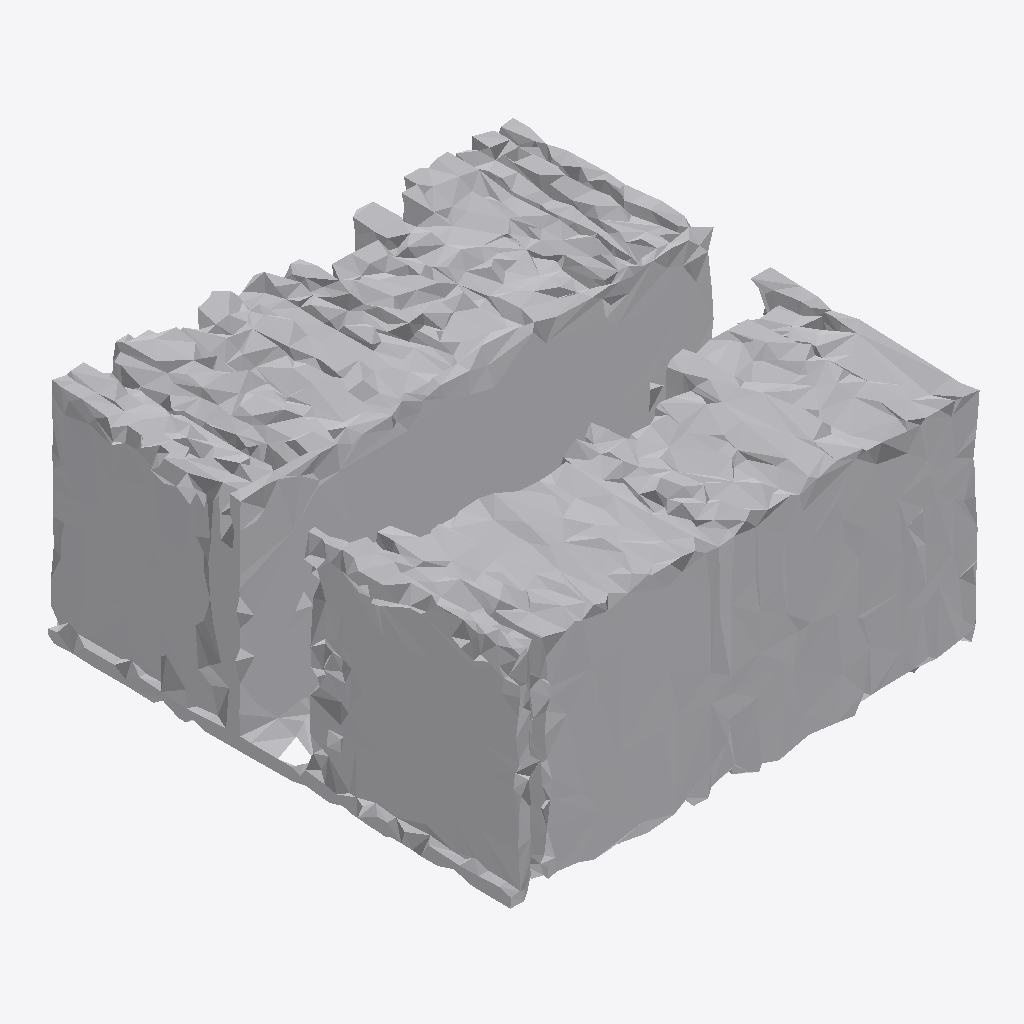
Isometric view of an IFC building model (IFC-SPF (STEP), schema IFC4, length unit metre), seen from the south-west, elements coloured by IFC class: 1 other element (light grey).
Extent 1.9 m × 1.9 m × 0.9 m (x, y, z). Storeys (1): Ground Floor at 0.00 m. Elements (1): 1 IfcFurniture.

HEADER;
FILE_DESCRIPTION(('ViewDefinition [CoordinationView]'),'2;1');
FILE_NAME('','2026-07-12T09:52:46',(''),(''),'IfcOpenShell 0.8.0','IfcOpenShell 0.8.0','');
FILE_SCHEMA(('IFC4'));
ENDSEC;
DATA;
#17=IFCPROJECT('3lnUHxX_TDQBcKiCy2WWPF',#5,'Office Project',$,$,$,$,(#15),#10);
#20=IFCSITE('3_ZlV0suD83BNK6D7i7iKZ',#5,'Site',$,$,#19,$,$,.ELEMENT.,$,$,$,$,$);
#22=IFCBUILDING('2zBp4Dxa5CmRv5JfVtf756',#5,'Building',$,$,#21,$,$,.ELEMENT.,$,$,$);
#24=IFCBUILDINGSTOREY('1dAYYzSkLDC9$0BX3pxgqt',#5,'Ground Floor',$,$,#23,$,$,.ELEMENT.,0.0);
#35=IFCFURNITURE('3fQ8DrJjD7ohSmly58BrMG',#5,'list05_bookshelf',$,$,#34,#31,$,$);
ENDSEC;
